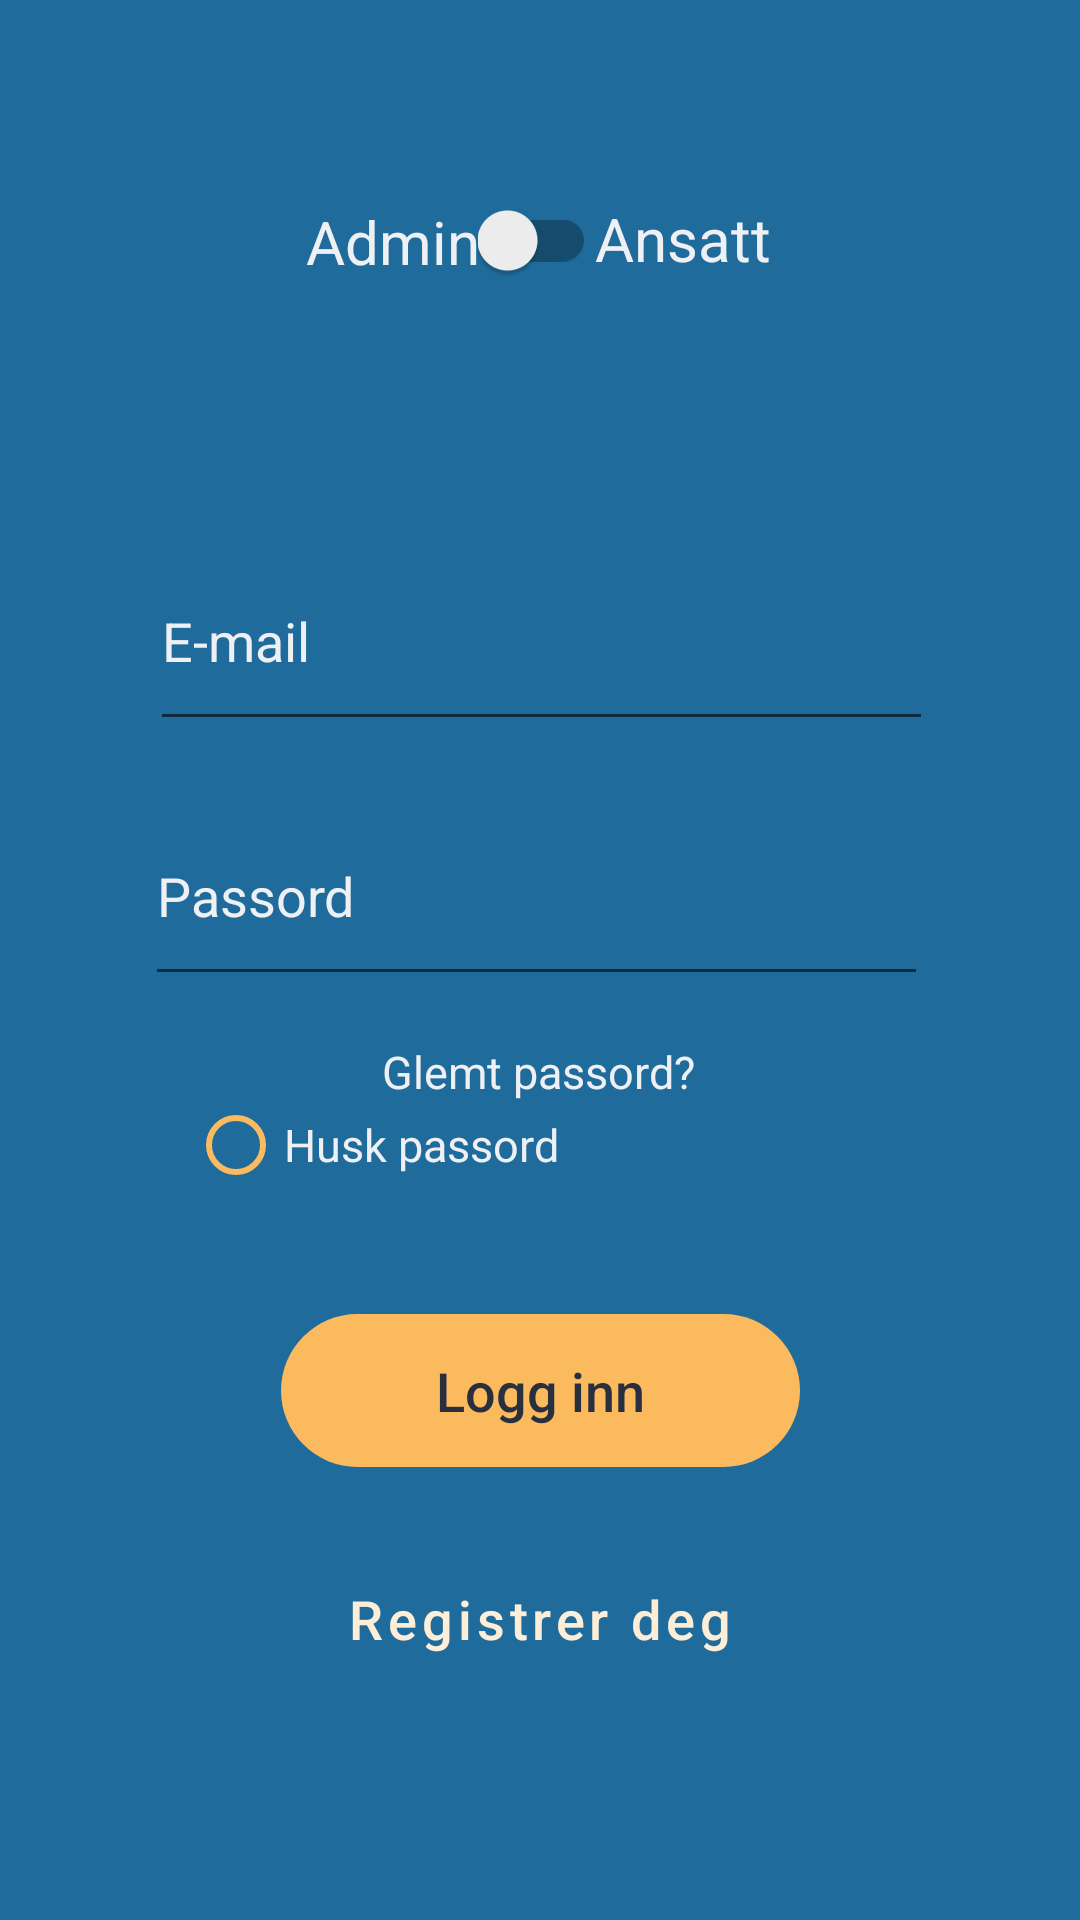

Android layout source for this screen:
<!-- AndroidManifest.xml: application theme Theme.Team31 -->
<!-- res/layout/login_fragment.xml -->
<?xml version="1.0" encoding="utf-8"?>
<androidx.constraintlayout.widget.ConstraintLayout xmlns:android="http://schemas.android.com/apk/res/android"
    xmlns:app="http://schemas.android.com/apk/res-auto"
    xmlns:tools="http://schemas.android.com/tools"
    android:layout_width="match_parent"
    android:layout_height="match_parent"
    android:background="@color/login_blue"
    tools:context=".MainActivity">

    


    <EditText

        android:id="@+id/email"
        android:layout_width="261dp"
        android:layout_height="57dp"
        android:layout_marginTop="80dp"
        android:layout_marginBottom="76dp"
        android:drawablePadding="10dp"
        android:hint="@string/e_mail"
        android:inputType="textEmailAddress"
        android:paddingBottom="20dp"
        android:textColor="@color/text_light"
        android:textColorHint="@color/text_light"
        app:layout_constraintBottom_toTopOf="@+id/passord"
        app:layout_constraintEnd_toEndOf="parent"
        app:layout_constraintHorizontal_bias="0.504"
        app:layout_constraintStart_toStartOf="parent"
        app:layout_constraintTop_toBottomOf="@+id/constraintLayout"
        android:importantForAutofill="no">


    </EditText>

    <EditText

        android:id="@+id/passord"
        android:layout_width="261dp"
        android:layout_height="57dp"
        android:layout_below="@+id/email"
        android:layout_marginTop="28dp"
        android:drawablePadding="10dp"
        android:hint="@string/passord"
        android:inputType="textPassword"
        android:paddingBottom="20dp"
        android:textColor="@color/text_light"
        android:textColorHint="@color/text_light"
        app:layout_constraintEnd_toEndOf="parent"
        app:layout_constraintHorizontal_bias="0.487"
        app:layout_constraintStart_toStartOf="parent"
        app:layout_constraintTop_toBottomOf="@+id/email"
        android:importantForAutofill="no" />

    <TextView

        android:id="@+id/glemt_passord"
        android:layout_width="wrap_content"
        android:layout_height="wrap_content"
        android:layout_below="@+id/passord"
        android:layout_marginTop="10dp"
        android:text="@string/glemt_passord"
        android:textColor="@color/text_light"
        android:textSize="15sp"
        app:layout_constraintBottom_toTopOf="@+id/loginn_knapp"
        app:layout_constraintEnd_toEndOf="parent"
        app:layout_constraintHorizontal_bias="0.498"
        app:layout_constraintStart_toStartOf="parent"
        app:layout_constraintTop_toBottomOf="@+id/passord"
        app:layout_constraintVertical_bias="0.068" />

    <RadioButton

        android:id="@+id/remember_password"
        android:layout_width="wrap_content"
        android:layout_height="wrap_content"
        android:layout_below="@+id/glemt_passord"
        android:buttonTint="@color/button_yellow"
        android:checked="false"
        android:text="@string/husk_passord"
        android:textColor="@color/text_light"
        android:textSize="15sp"
        app:layout_constraintBottom_toTopOf="@+id/loginn_knapp"
        app:layout_constraintEnd_toEndOf="parent"
        app:layout_constraintHorizontal_bias="0.265"
        app:layout_constraintStart_toStartOf="parent"
        app:layout_constraintTop_toBottomOf="@+id/passord"
        app:layout_constraintVertical_bias="0.444" />

    <androidx.constraintlayout.widget.ConstraintLayout
        android:id="@+id/constraintLayout"
        android:layout_width="match_parent"
        android:layout_height="wrap_content"

        android:layout_centerHorizontal="true"
        android:layout_marginTop="50dp"
        app:layout_constraintBottom_toTopOf="@+id/email"
        app:layout_constraintEnd_toEndOf="parent"
        app:layout_constraintHorizontal_bias="0.0"
        app:layout_constraintStart_toStartOf="parent"
        app:layout_constraintTop_toTopOf="parent"
        app:layout_constraintVertical_bias="0.207">


        <TextView
            android:id="@+id/admin_title"
            android:layout_width="wrap_content"
            android:layout_height="wrap_content"
            android:layout_marginStart="104dp"
            android:text="@string/admin"
            android:textColor="@color/text_light"
            android:textSize="20sp"
            app:layout_constraintBottom_toBottomOf="parent"
            app:layout_constraintEnd_toStartOf="@+id/switchtoAnsatt"
            app:layout_constraintHorizontal_bias="0.779"
            app:layout_constraintStart_toStartOf="parent"
            app:layout_constraintTop_toTopOf="parent"
            app:layout_constraintVertical_bias="0.515" />

        <TextView
            android:id="@+id/ansatt_title"
            android:layout_width="wrap_content"
            android:layout_height="wrap_content"
            android:layout_marginEnd="104dp"
            android:text="@string/ansatt"
            android:textColor="@color/text_light"
            android:textSize="20sp"
            app:layout_constraintBottom_toBottomOf="parent"
            app:layout_constraintEnd_toEndOf="parent"
            app:layout_constraintHorizontal_bias="0.291"
            app:layout_constraintStart_toEndOf="@+id/switchtoAnsatt"
            app:layout_constraintTop_toTopOf="parent"
            app:layout_constraintVertical_bias="0.484" />

        <androidx.appcompat.widget.SwitchCompat
            android:id="@+id/switchtoAnsatt"
            android:layout_width="wrap_content"
            android:layout_height="60dp"
            android:layout_alignParentStart="true"
            android:layout_alignParentEnd="true"
            android:checked="false"
            android:theme="@style/Theme.AppCompat.DayNight"
            app:layout_constraintBottom_toBottomOf="parent"
            app:layout_constraintEnd_toEndOf="parent"
            app:layout_constraintHorizontal_bias="0.497"
            app:layout_constraintStart_toStartOf="parent"
            app:layout_constraintTop_toTopOf="parent"
            app:layout_constraintVertical_bias="0.0" />

    </androidx.constraintlayout.widget.ConstraintLayout>

    <com.google.android.material.button.MaterialButton

        android:id="@+id/registrer_knapp"
        style="@style/Widget.MaterialComponents.Button.OutlinedButton"
        android:layout_width="173dp"
        android:layout_height="60dp"
        android:layout_below="@+id/loginn_knapp"
        android:layout_alignParentStart="true"
        android:layout_alignParentEnd="true"
        android:layout_marginTop="10dp"
        android:background="@drawable/rounded_corners_button"
        android:text="@string/registrer_deg"
        android:textAllCaps="false"
        android:textColor="@color/button_blue_text"
        android:textSize="18sp"
        android:theme="@style/Theme.MaterialComponents"
        app:backgroundTint="@color/transparent"
        app:cornerRadius="25.5dp"
        app:layout_constraintBottom_toBottomOf="parent"
        app:layout_constraintEnd_toEndOf="parent"
        app:layout_constraintHorizontal_bias="0.501"
        app:layout_constraintStart_toStartOf="parent"
        app:layout_constraintTop_toBottomOf="@+id/loginn_knapp"
        app:layout_constraintVertical_bias="0.132"
        app:strokeColor="@color/button_yellow"
        app:strokeWidth="3dp"
        tools:ignore="MissingConstraints" />

    <Button

        android:id="@+id/loginn_knapp"
        android:layout_width="173dp"
        android:layout_height="51dp"
        android:layout_below="@+id/remember_password"
        android:layout_alignParentStart="true"
        android:layout_alignParentEnd="true"
        android:background="@drawable/rounded_corners_button"
        android:text="@string/logg_inn"
        android:textAllCaps="false"
        android:textColor="@color/text_grey"
        android:textSize="18sp"
        app:backgroundTint="@color/button_yellow"
        app:layout_constraintBottom_toBottomOf="parent"
        app:layout_constraintEnd_toEndOf="parent"
        app:layout_constraintStart_toStartOf="parent"
        app:layout_constraintTop_toBottomOf="@+id/passord"
        app:layout_constraintVertical_bias="0.413" />


</androidx.constraintlayout.widget.ConstraintLayout>
<!-- resources referenced by this layout -->
<resources>
  <color name="button_blue_text">#FEEED7</color>
  <color name="button_yellow">#FCBA5F</color>
  <color name="login_blue">#1E6B9C</color>
  <color name="text_grey">#282F3E</color>
  <color name="text_light">#EEF0F4</color>
  <color name="transparent">#00FFFFFF</color>
  <!-- drawable rounded_corners_button (drawable) -->
  <?xml version="1.0" encoding="utf-8"?>
  <shape xmlns:android="http://schemas.android.com/apk/res/android">
      <corners android:radius = "25.5dp"/>
  </shape>
  <string name="admin">Admin</string>
  <string name="ansatt">Ansatt</string>
  <string name="e_mail">E-mail</string>
  <string name="glemt_passord">Glemt passord?</string>
  <string name="husk_passord">Husk passord</string>
  <string name="logg_inn">Logg inn</string>
  <string name="passord">Passord</string>
  <string name="registrer_deg">Registrer deg</string>
  <style name="Theme.Team31" parent="Theme.MaterialComponents.Light">
          
          <item name="colorPrimary">@color/bar_edit_color</item>
          <item name="colorPrimaryVariant">@color/purple_700</item>
          <item name="colorOnPrimary">@color/button_blue</item>
          
          <item name="colorSecondary">@color/button_yellow</item>
          <item name="colorSecondaryVariant">@color/button_blue</item>
          <item name="colorOnSecondary">@color/black</item>
          
  
          <item name="android:actionMenuTextColor">#485570</item>
  
  
  
          
  
      </style>
  <color name="bar_edit_color">#E8E9EC</color>
  <color name="purple_700">#FF3700B3</color>
  <color name="button_blue">#1E6B9C</color>
  <color name="black">#FF000000</color>
</resources>
